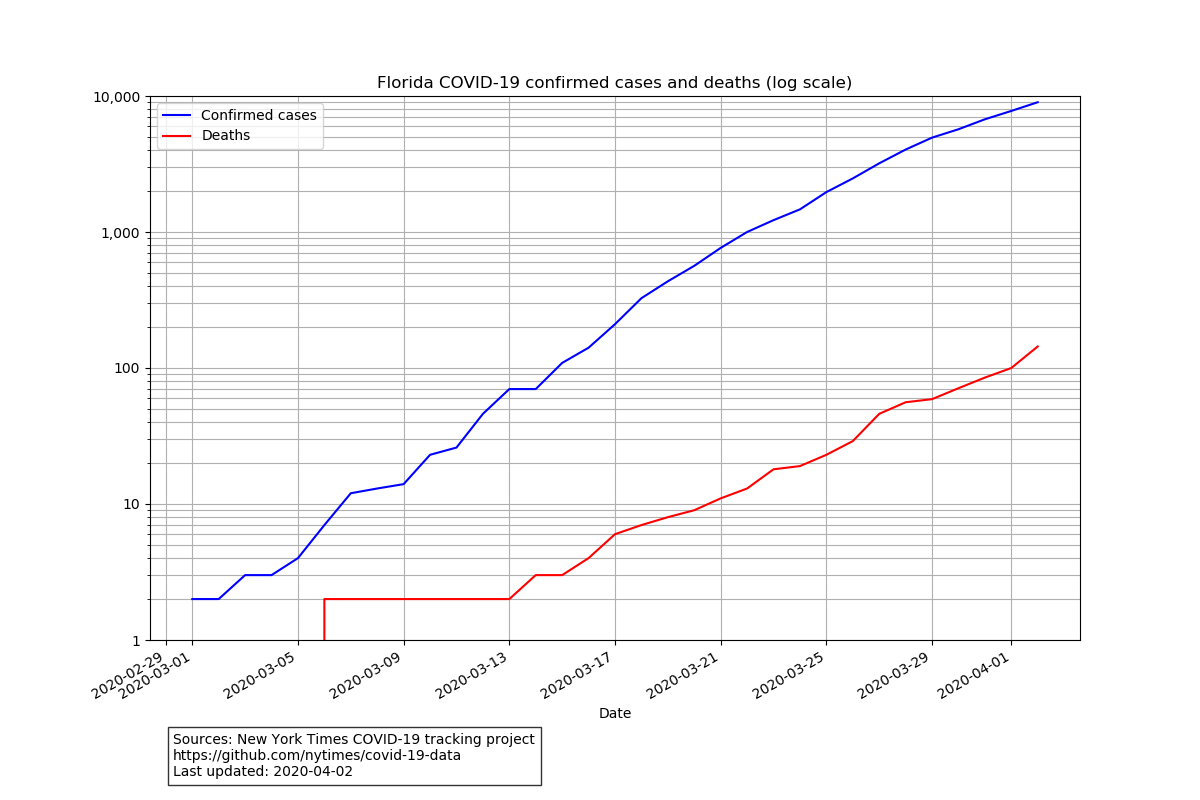

The data file committed next to this chart (first rows):
date, state, fips, cases, deaths
2020-03-01, Florida, 12, 2, 0
2020-03-02, Florida, 12, 2, 0
2020-03-03, Florida, 12, 3, 0
2020-03-04, Florida, 12, 3, 0
2020-03-05, Florida, 12, 4, 0
2020-03-06, Florida, 12, 7, 2
2020-03-07, Florida, 12, 12, 2
2020-03-08, Florida, 12, 13, 2
2020-03-09, Florida, 12, 14, 2
2020-03-10, Florida, 12, 23, 2
2020-03-11, Florida, 12, 26, 2
2020-03-12, Florida, 12, 46, 2
2020-03-13, Florida, 12, 70, 2
2020-03-14, Florida, 12, 70, 3
2020-03-15, Florida, 12, 109, 3
2020-03-16, Florida, 12, 141, 4
2020-03-17, Florida, 12, 210, 6
2020-03-18, Florida, 12, 326, 7
2020-03-19, Florida, 12, 434, 8
2020-03-20, Florida, 12, 564, 9
2020-03-21, Florida, 12, 764, 11
2020-03-22, Florida, 12, 1000, 13
2020-03-23, Florida, 12, 1222, 18
2020-03-24, Florida, 12, 1467, 19
2020-03-25, Florida, 12, 1965, 23
2020-03-26, Florida, 12, 2477, 29
2020-03-27, Florida, 12, 3198, 46
2020-03-28, Florida, 12, 4038, 56
2020-03-29, Florida, 12, 4942, 59
2020-03-30, Florida, 12, 5694, 71
2020-03-31, Florida, 12, 6741, 85
2020-04-01, Florida, 12, 7765, 100
2020-04-02, Florida, 12, 9000, 144
